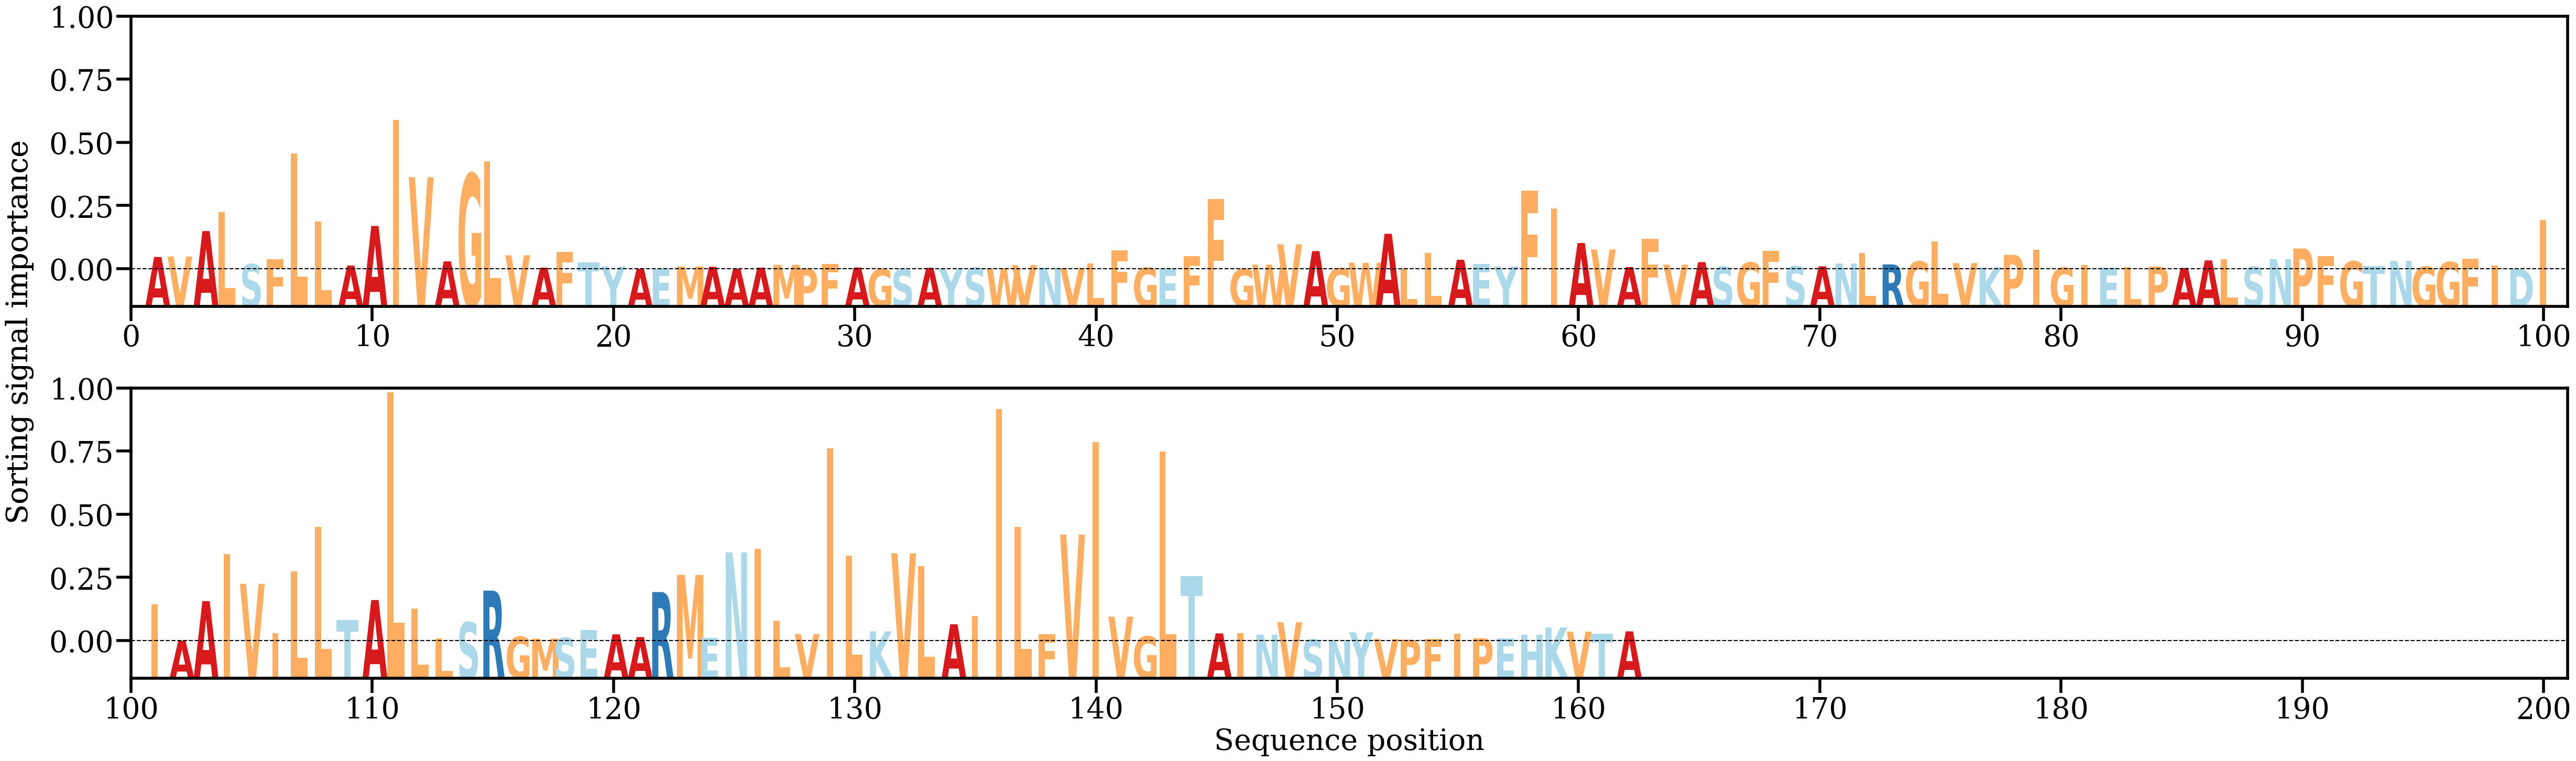

Source data for this figure (header and first rows):
AA, Alpha
A, [0.00279669]
V, [0.00290164]
A, [0.00869682]
L, [0.01299877]
S, [0.00115584]
F, [0.00227333]
L, [0.02630953]
L, [0.01081397]
A, [0.00085394]
A, [0.00985197]
I, [0.03397291]
V, [0.02092692]
A, [0.00180404]
G, [0.02169574]
L, [0.02455283]
V, [0.00317701]
A, [0.00038748]
F, [0.00399907]
T, [0.00154339]
Y, [0.00066562]
A, [0.0001359]
E, [0.0001839]
M, [0.00064189]
A, [0.0006012]
A, [0.00016606]
A, [0.0003945]
M, [0.00101539]
P, [0.00018006]
F, [0.00120638]
A, [0.00040658]
G, [2.2351454e-05]
S, [1.7676626e-05]
A, [0.0003318]
Y, [4.451228e-05]
S, [0.00035891]
W, [0.00018688]
V, [0.0009728]
N, [0.00039709]
V, [0.00032455]
L, [0.00138763]
F, [0.00426324]
G, [0.00036639]
E, [9.066753e-05]
F, [0.00297338]
F, [0.01592325]
G, [6.155898e-05]
W, [0.00106455]
V, [0.00567495]
A, [0.00413591]
G, [0.00023245]
W, [0.00149311]
A, [0.0080765]
L, [0.00019482]
L, [0.00365813]
A, [0.00217265]
E, [0.00119119]
Y, [0.00063944]
F, [0.01791414]
I, [0.0137719]
A, [0.00597611]
... 102 more rows
